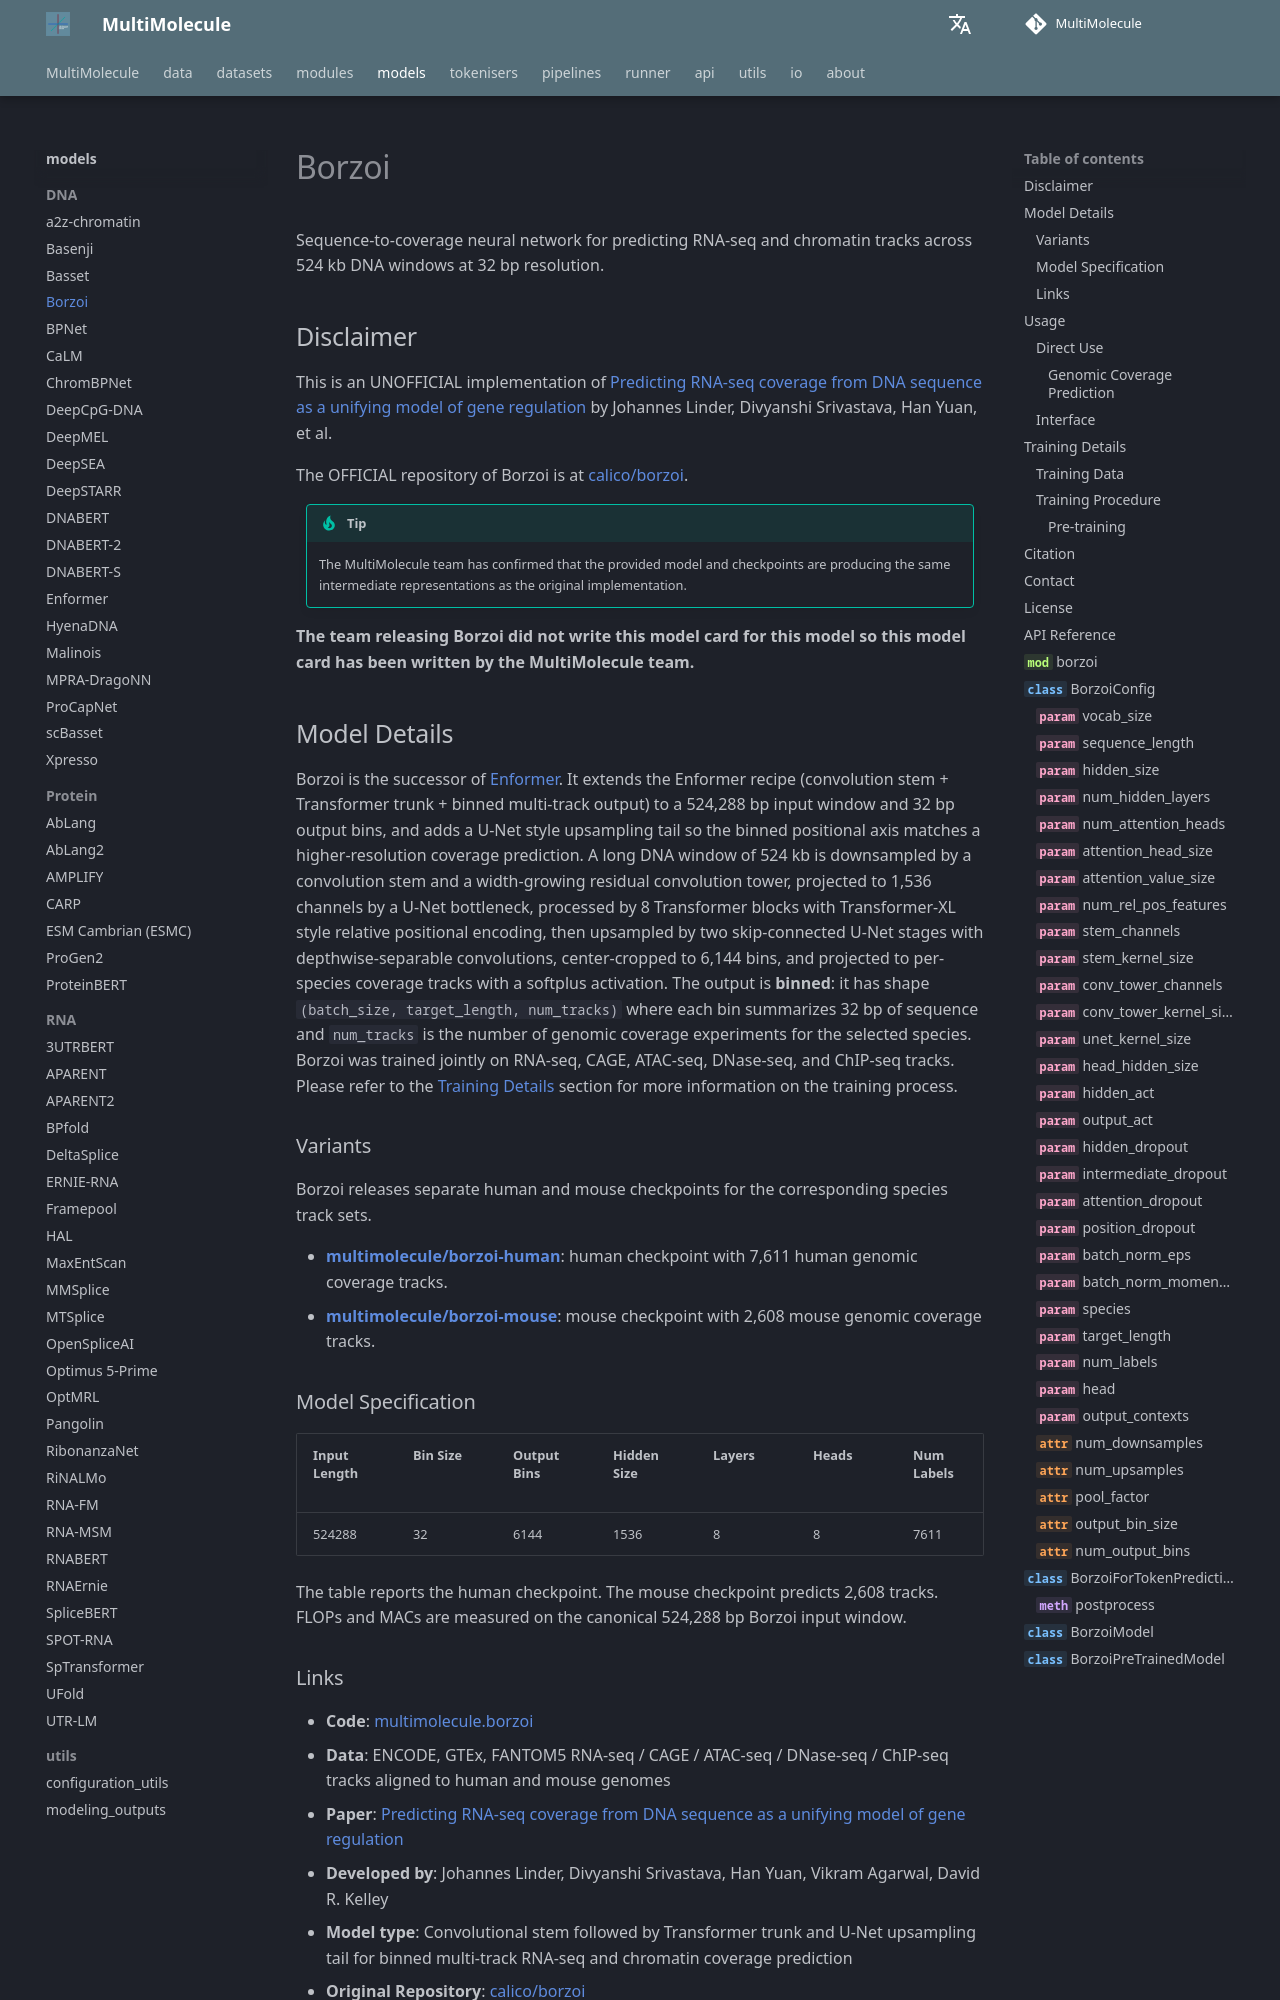

repository: DLS5-Omics/multimolecule · page: models/borzoi/index.html · generator: mkdocs

---
language: dna
tags:
  - Biology
  - DNA
license: agpl-3.0
datasets:
  - multimolecule/encode
  - multimolecule/fantom5
  - multimolecule/gtex
library_name: multimolecule
pipeline_tag: other
pipeline: regulatory-track
---

# Borzoi

Sequence-to-coverage neural network for predicting RNA-seq and chromatin tracks across 524 kb DNA windows at 32 bp resolution.

## Disclaimer

This is an UNOFFICIAL implementation of [Predicting RNA-seq coverage from DNA sequence as a unifying model of gene regulation](https://doi.org/10.1038/s41588-024-02053-6) by Johannes Linder, Divyanshi Srivastava, Han Yuan, et al.

The OFFICIAL repository of Borzoi is at [calico/borzoi](https://github.com/calico/borzoi).

> [!TIP]
> The MultiMolecule team has confirmed that the provided model and checkpoints are producing the same intermediate representations as the original implementation.

**The team releasing Borzoi did not write this model card for this model so this model card has been written by the MultiMolecule team.**
